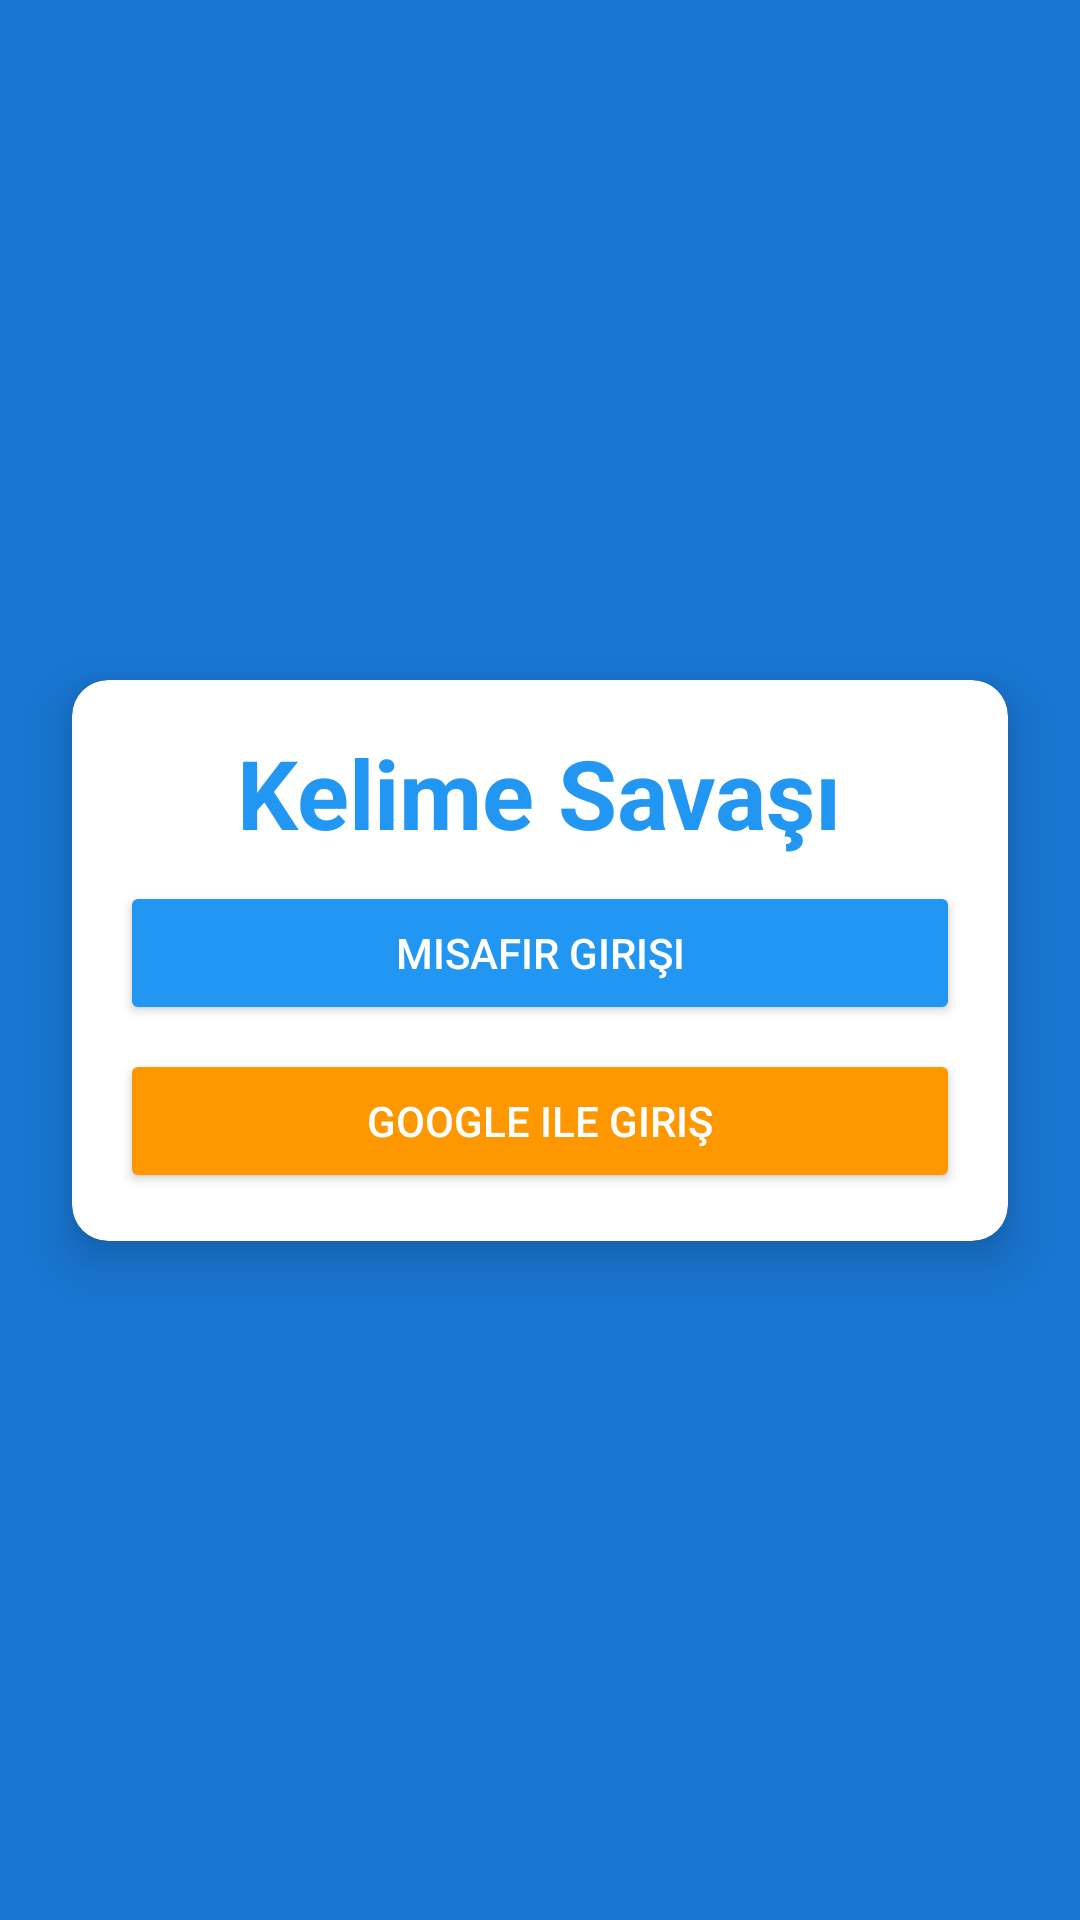

Write the Android layout XML for this screen, with the resource values it uses.
<!-- AndroidManifest.xml: application theme Theme.ClashofWords -->
<!-- res/layout/activity_main.xml -->
<?xml version="1.0" encoding="utf-8"?>
<androidx.constraintlayout.widget.ConstraintLayout
    xmlns:android="http://schemas.android.com/apk/res/android"
    xmlns:app="http://schemas.android.com/apk/res-auto"
    android:id="@+id/mainContainer"
    android:layout_width="match_parent"
    android:layout_height="match_parent"
    android:background="?attr/android:windowBackground">

    
    <androidx.cardview.widget.CardView
        android:id="@+id/cardView"
        android:layout_width="0dp"
        android:layout_height="wrap_content"
        app:layout_constraintTop_toTopOf="parent"
        app:layout_constraintBottom_toBottomOf="parent"
        app:layout_constraintStart_toStartOf="parent"
        app:layout_constraintEnd_toEndOf="parent"
        app:cardElevation="10dp"
        app:cardCornerRadius="12dp"
        android:layout_margin="24dp"
        android:background="?attr/colorSurface">

        <LinearLayout
            android:layout_width="match_parent"
            android:layout_height="wrap_content"
            android:orientation="vertical"
            android:padding="16dp">

            
            <TextView
                android:id="@+id/titleTextView"
                android:layout_width="wrap_content"
                android:layout_height="wrap_content"
                android:layout_gravity="center"
                android:gravity="center"
                android:text="@string/titleLoginTitle"
                android:textColor="@color/colorPrimary"
                android:textSize="32sp"
                android:textStyle="bold"/>

            
            <Button
                android:id="@+id/guestLoginButton"
                android:layout_width="match_parent"
                android:layout_height="wrap_content"
                android:backgroundTint="@color/colorPrimary"
                android:drawableLeft="@drawable/ppicon"
                android:text="@string/guestLoginTitle"
                android:textColor="@color/white"
                android:layout_marginTop="8dp"/>

            
            <Button
                android:id="@+id/googleLoginButton"
                android:layout_width="match_parent"
                android:layout_height="wrap_content"
                android:backgroundTint="@color/colorSecondary"
                android:drawableLeft="@drawable/googleicon"
                android:text="@string/googleLoginTitle"
                android:textColor="@color/white"
                android:layout_marginTop="8dp" />

        </LinearLayout>
    </androidx.cardview.widget.CardView>

</androidx.constraintlayout.widget.ConstraintLayout>
<!-- resources referenced by this layout -->
<resources>
  <color name="colorPrimary">#2196F3</color>
  <color name="colorSecondary">#FF9800</color>
  <color name="white">#FFFFFFFF</color>
  <string name="googleLoginTitle">Google ile Giriş</string>
  <string name="guestLoginTitle">Misafir Girişi</string>
  <string name="titleLoginTitle">Kelime Savaşı</string>
  <style name="Theme.ClashofWords" parent="Base.Theme.ClashofWords" />
  <style name="Base.Theme.ClashofWords" parent="Theme.Material3.DayNight.NoActionBar">
  
          
          <item name="android:windowBackground">@color/colorBackground</item>
          <item name="colorSurface">@color/colorSurface</item>
  
          
          <item name="colorPrimary">@color/colorPrimary</item>
          <item name="colorSecondary">@color/colorSecondary</item>
  
          
          <item name="android:statusBarColor">@color/colorStatusBar</item>
          <item name="android:windowLightStatusBar">true</item>
  
      </style>
  <color name="colorBackground">#1976D2</color>
  <color name="colorSurface">#FFFFFF</color>
  <color name="colorStatusBar">#1976D2</color>
</resources>
